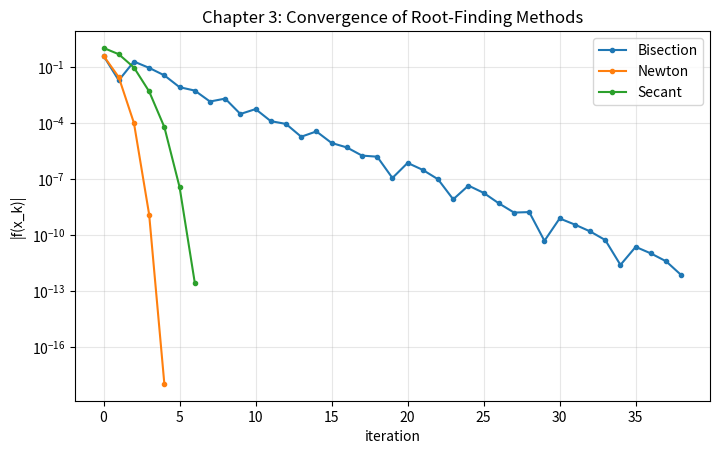

Write the Python code that produced this figure.
from pathlib import Path
import numpy as np
import matplotlib.pyplot as plt

codes_dir = Path("docs/chapters/chapter-3/codes")
codes_dir.mkdir(parents=True, exist_ok=True)


def bisection(f, a, b, tol_x=1e-12, tol_f=1e-12, max_iter=200):
    fa, fb = f(a), f(b)
    if fa * fb > 0:
        raise ValueError("Bisection requires a sign-change bracket.")

    hist = []
    x_old = None
    for i in range(max_iter):
        x = 0.5 * (a + b)
        fx = f(x)
        dx = np.nan if x_old is None else abs(x - x_old)
        hist.append((i, x, fx, dx))

        if abs(fx) < tol_f:
            return x, hist, "residual"
        if x_old is not None and abs(x - x_old) < tol_x:
            return x, hist, "step"

        if fa * fx < 0:
            b, fb = x, fx
        else:
            a, fa = x, fx

        x_old = x

    return x, hist, "max_iter"


def newton(f, df, x0, tol_x=1e-12, tol_f=1e-12, max_iter=100):
    hist = []
    x = x0
    x_old = None

    for i in range(max_iter):
        fx = f(x)
        dfx = df(x)
        dx = np.nan if x_old is None else abs(x - x_old)
        hist.append((i, x, fx, dx))

        if abs(fx) < tol_f:
            return x, hist, "residual"
        if x_old is not None and abs(x - x_old) < tol_x:
            return x, hist, "step"

        if abs(dfx) < 1e-14:
            return x, hist, "derivative_floor"

        x_old = x
        x = x - fx / dfx

    return x, hist, "max_iter"


def secant(f, x0, x1, tol_x=1e-12, tol_f=1e-12, max_iter=100):
    f0, f1 = f(x0), f(x1)
    hist = [(0, x0, f0, np.nan), (1, x1, f1, abs(x1 - x0))]

    for i in range(2, max_iter + 1):
        denom = (f1 - f0)
        if abs(denom) < 1e-16:
            return x1, hist, "secant_breakdown"

        x2 = x1 - f1 * (x1 - x0) / denom
        f2 = f(x2)
        hist.append((i, x2, f2, abs(x2 - x1)))

        if abs(f2) < tol_f:
            return x2, hist, "residual"
        if abs(x2 - x1) < tol_x:
            return x2, hist, "step"

        x0, f0 = x1, f1
        x1, f1 = x2, f2

    return x1, hist, "max_iter"


def f(x):
    return np.cos(x) - x


def df(x):
    return -np.sin(x) - 1.0

r_b, h_b, t_b = bisection(f, 0.0, 1.0)
r_n, h_n, t_n = newton(f, df, 0.5)
r_s, h_s, t_s = secant(f, 0.0, 1.0)

print("Bisection root:", r_b, "termination:", t_b, "iters:", len(h_b))
print("Newton root:", r_n, "termination:", t_n, "iters:", len(h_n))
print("Secant root:", r_s, "termination:", t_s, "iters:", len(h_s))

fig, ax = plt.subplots(figsize=(8.2, 4.8))

for name, hist, color in [
    ("Bisection", h_b, "tab:blue"),
    ("Newton", h_n, "tab:orange"),
    ("Secant", h_s, "tab:green"),
]:
    k = np.array([row[0] for row in hist], dtype=float)
    r = np.array([abs(row[2]) for row in hist], dtype=float)
    r = np.maximum(r, 1e-18)
    ax.semilogy(k, r, marker="o", linewidth=1.5, markersize=3, label=name, color=color)

ax.set_title("Chapter 3: Convergence of Root-Finding Methods")
ax.set_xlabel("iteration")
ax.set_ylabel("|f(x_k)|")
ax.grid(True, which="both", alpha=0.3)
ax.legend()

out_file = codes_dir / "ch3_method_convergence.png"
fig.savefig(out_file, dpi=160, bbox_inches="tight")
plt.close(fig)

print(f"Saved figure to: {out_file}")
